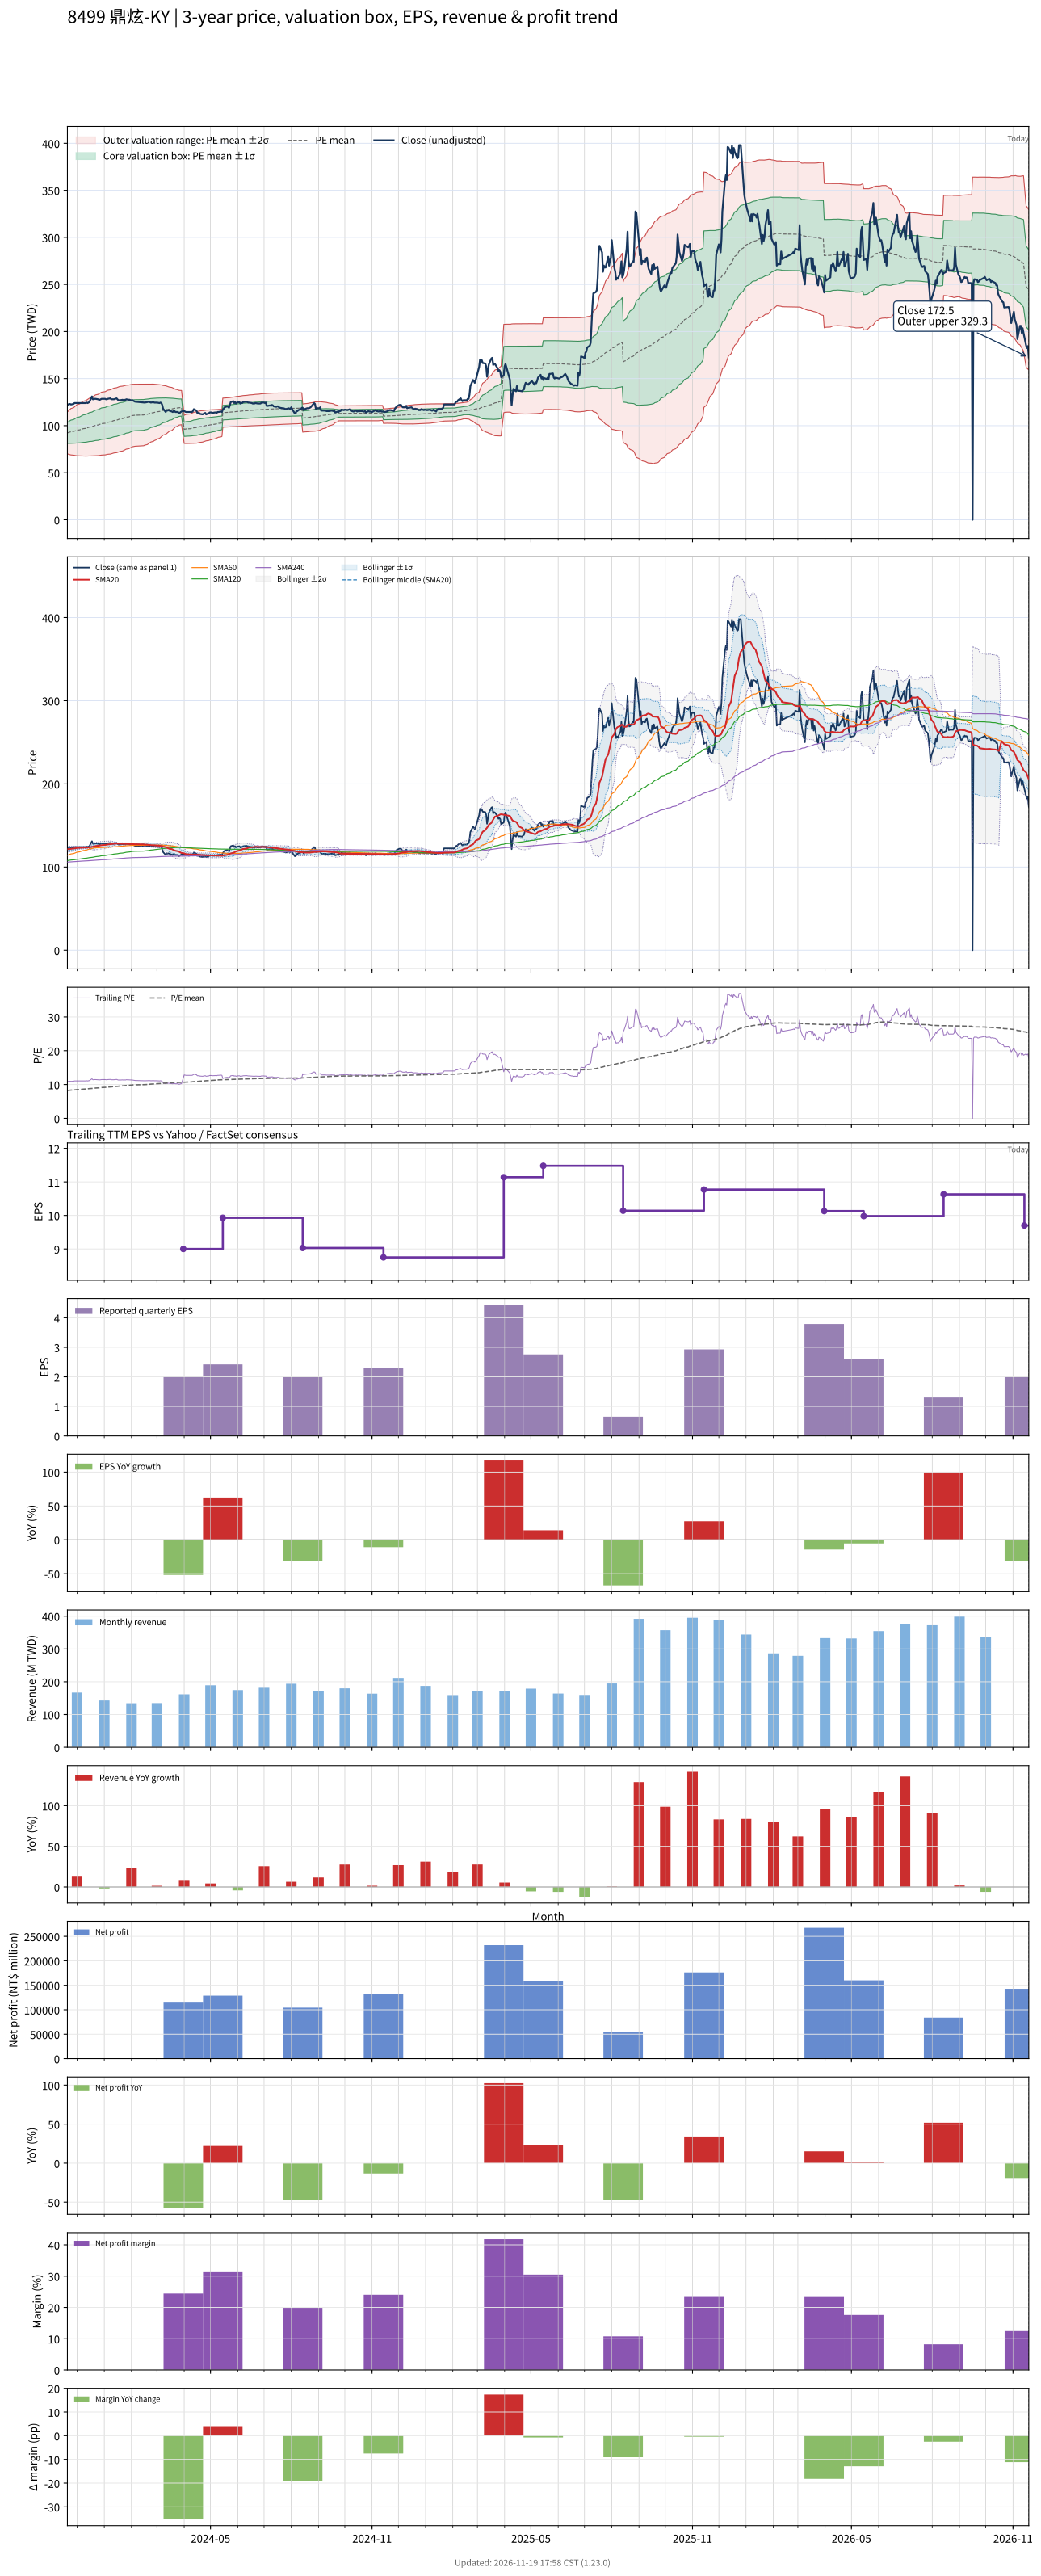

The table this chart was drawn from, first rows:
# chart-version: skill-stock-dynamic-val…
date, close, available_date, period_end, eps, ttm_eps, pe, pe_mean, pe_std, price_m2, price_m1, price_mean, price_p1, price_p2, forward_eps, forward_pe, forward_pe_mean, forward_pe_std, forward_price_m2, forward_price_m1, forward_price_mean, forward_price_p1, forward_price_p2, sma20
2023-11-20, 122, 2023-11-14, 2023-09-30, 2.58, 11.2, 10.89, 8.241, 0.9946, 70.02, 81.16, 92.29, 103.4, 114.6, , , , , , , , , , 121.4
2023-11-21, 122.5, 2023-11-14, 2023-09-30, 2.58, 11.2, 10.94, 8.268, 1.023, 69.69, 81.15, 92.61, 104.1, 115.5, , , , , , , , , , 121.5
2023-11-22, 123, 2023-11-14, 2023-09-30, 2.58, 11.2, 10.98, 8.297, 1.05, 69.4, 81.16, 92.92, 104.7, 116.5, , , , , , , , , , 121.6
2023-11-23, 123, 2023-11-14, 2023-09-30, 2.58, 11.2, 10.98, 8.325, 1.076, 69.13, 81.19, 93.24, 105.3, 117.4, , , , , , , , , , 121.8
2023-11-24, 122.5, 2023-11-14, 2023-09-30, 2.58, 11.2, 10.94, 8.352, 1.101, 68.89, 81.22, 93.55, 105.9, 118.2, , , , , , , , , , 121.9
2023-11-27, 123, 2023-11-14, 2023-09-30, 2.58, 11.2, 10.98, 8.38, 1.125, 68.67, 81.26, 93.86, 106.5, 119, , , , , , , , , , 122
2023-11-28, 124, 2023-11-14, 2023-09-30, 2.58, 11.2, 11.07, 8.409, 1.149, 68.45, 81.32, 94.18, 107, 119.9, , , , , , , , , , 122.3
2023-11-29, 124, 2023-11-14, 2023-09-30, 2.58, 11.2, 11.07, 8.439, 1.171, 68.28, 81.39, 94.51, 107.6, 120.7, , , , , , , , , , 122.5
2023-11-30, 124, 2023-11-14, 2023-09-30, 2.58, 11.2, 11.07, 8.468, 1.193, 68.12, 81.48, 94.84, 108.2, 121.6, , , , , , , , , , 122.8
2023-12-01, 124, 2023-11-14, 2023-09-30, 2.58, 11.2, 11.07, 8.497, 1.213, 67.99, 81.58, 95.17, 108.8, 122.3, , , , , , , , , , 123
2023-12-04, 124, 2023-11-14, 2023-09-30, 2.58, 11.2, 11.07, 8.525, 1.233, 67.86, 81.67, 95.49, 109.3, 123.1, , , , , , , , , , 123.1
2023-12-05, 124, 2023-11-14, 2023-09-30, 2.58, 11.2, 11.07, 8.554, 1.252, 67.76, 81.78, 95.81, 109.8, 123.9, , , , , , , , , , 123.2
2023-12-06, 124, 2023-11-14, 2023-09-30, 2.58, 11.2, 11.07, 8.583, 1.27, 67.69, 81.91, 96.13, 110.4, 124.6, , , , , , , , , , 123.2
2023-12-07, 124, 2023-11-14, 2023-09-30, 2.58, 11.2, 11.07, 8.613, 1.286, 67.65, 82.06, 96.46, 110.9, 125.3, , , , , , , , , , 123.3
2023-12-08, 124, 2023-11-14, 2023-09-30, 2.58, 11.2, 11.07, 8.643, 1.301, 67.65, 82.22, 96.8, 111.4, 125.9, , , , , , , , , , 123.3
2023-12-11, 124, 2023-11-14, 2023-09-30, 2.58, 11.2, 11.07, 8.672, 1.316, 67.66, 82.39, 97.13, 111.9, 126.6, , , , , , , , , , 123.5
2023-12-12, 124.5, 2023-11-14, 2023-09-30, 2.58, 11.2, 11.12, 8.703, 1.33, 67.69, 82.58, 97.47, 112.4, 127.3, , , , , , , , , , 123.5
2023-12-13, 124, 2023-11-14, 2023-09-30, 2.58, 11.2, 11.07, 8.732, 1.343, 67.73, 82.76, 97.8, 112.8, 127.9, , , , , , , , , , 123.6
2023-12-14, 124.5, 2023-11-14, 2023-09-30, 2.58, 11.2, 11.12, 8.763, 1.355, 67.78, 82.96, 98.14, 113.3, 128.5, , , , , , , , , , 123.6
2023-12-15, 125, 2023-11-14, 2023-09-30, 2.58, 11.2, 11.16, 8.793, 1.368, 67.85, 83.16, 98.48, 113.8, 129.1, , , , , , , , , , 123.7
2023-12-18, 131, 2023-11-14, 2023-09-30, 2.58, 11.2, 11.7, 8.828, 1.388, 67.78, 83.32, 98.87, 114.4, 130, , , , , , , , , , 124.2
2023-12-19, 128, 2023-11-14, 2023-09-30, 2.58, 11.2, 11.43, 8.86, 1.403, 67.8, 83.51, 99.23, 114.9, 130.7, , , , , , , , , , 124.4
2023-12-20, 128, 2023-11-14, 2023-09-30, 2.58, 11.2, 11.43, 8.892, 1.417, 67.85, 83.72, 99.59, 115.5, 131.3, , , , , , , , , , 124.7
2023-12-21, 128.5, 2023-11-14, 2023-09-30, 2.58, 11.2, 11.47, 8.926, 1.431, 67.93, 83.95, 99.97, 116, 132, , , , , , , , , , 125
2023-12-22, 128.5, 2023-11-14, 2023-09-30, 2.58, 11.2, 11.47, 8.959, 1.443, 68.03, 84.19, 100.3, 116.5, 132.7, , , , , , , , , , 125.2
2023-12-25, 128, 2023-11-14, 2023-09-30, 2.58, 11.2, 11.43, 8.992, 1.454, 68.13, 84.42, 100.7, 117, 133.3, , , , , , , , , , 125.5
2023-12-26, 127.5, 2023-11-14, 2023-09-30, 2.58, 11.2, 11.38, 9.024, 1.465, 68.26, 84.66, 101.1, 117.5, 133.9, , , , , , , , , , 125.7
2023-12-27, 127.5, 2023-11-14, 2023-09-30, 2.58, 11.2, 11.38, 9.056, 1.473, 68.42, 84.93, 101.4, 117.9, 134.4, , , , , , , , , , 125.8
2023-12-28, 128, 2023-11-14, 2023-09-30, 2.58, 11.2, 11.43, 9.088, 1.482, 68.58, 85.19, 101.8, 118.4, 135, , , , , , , , , , 126
2023-12-29, 128.5, 2023-11-14, 2023-09-30, 2.58, 11.2, 11.47, 9.121, 1.492, 68.74, 85.45, 102.2, 118.9, 135.6, , , , , , , , , , 126.3
2024-01-02, 128.5, 2023-11-14, 2023-09-30, 2.58, 11.2, 11.47, 9.154, 1.499, 68.94, 85.73, 102.5, 119.3, 136.1, , , , , , , , , , 126.5
2024-01-03, 128, 2023-11-14, 2023-09-30, 2.58, 11.2, 11.43, 9.186, 1.507, 69.13, 86.01, 102.9, 119.8, 136.6, , , , , , , , , , 126.7
2024-01-04, 128, 2023-11-14, 2023-09-30, 2.58, 11.2, 11.43, 9.218, 1.513, 69.35, 86.3, 103.2, 120.2, 137.1, , , , , , , , , , 126.9
2024-01-05, 128.5, 2023-11-14, 2023-09-30, 2.58, 11.2, 11.47, 9.251, 1.519, 69.59, 86.6, 103.6, 120.6, 137.6, , , , , , , , , , 127.1
2024-01-08, 129, 2023-11-14, 2023-09-30, 2.58, 11.2, 11.52, 9.284, 1.525, 69.81, 86.89, 104, 121.1, 138.1, , , , , , , , , , 127.4
2024-01-09, 128, 2023-11-14, 2023-09-30, 2.58, 11.2, 11.43, 9.316, 1.53, 70.07, 87.21, 104.3, 121.5, 138.6, , , , , , , , , , 127.6
2024-01-10, 128, 2023-11-14, 2023-09-30, 2.58, 11.2, 11.43, 9.348, 1.533, 70.37, 87.53, 104.7, 121.9, 139, , , , , , , , , , 127.8
2024-01-11, 128, 2023-11-14, 2023-09-30, 2.58, 11.2, 11.43, 9.38, 1.536, 70.66, 87.86, 105.1, 122.3, 139.5, , , , , , , , , , 128
2024-01-12, 128, 2023-11-14, 2023-09-30, 2.58, 11.2, 11.43, 9.413, 1.538, 70.98, 88.2, 105.4, 122.6, 139.9, , , , , , , , , , 128.1
2024-01-15, 129, 2023-11-14, 2023-09-30, 2.58, 11.2, 11.52, 9.446, 1.54, 71.3, 88.55, 105.8, 123, 140.3, , , , , , , , , , 128.3
2024-01-16, 128, 2023-11-14, 2023-09-30, 2.58, 11.2, 11.43, 9.476, 1.542, 71.58, 88.86, 106.1, 123.4, 140.7, , , , , , , , , , 128.2
2024-01-17, 127, 2023-11-14, 2023-09-30, 2.58, 11.2, 11.34, 9.506, 1.544, 71.87, 89.17, 106.5, 123.8, 141.1, , , , , , , , , , 128.1
2024-01-18, 127, 2023-11-14, 2023-09-30, 2.58, 11.2, 11.34, 9.536, 1.544, 72.23, 89.52, 106.8, 124.1, 141.4, , , , , , , , , , 128.1
2024-01-19, 127, 2023-11-14, 2023-09-30, 2.58, 11.2, 11.34, 9.568, 1.541, 72.64, 89.9, 107.2, 124.4, 141.7, , , , , , , , , , 128
2024-01-22, 127.5, 2023-11-14, 2023-09-30, 2.58, 11.2, 11.38, 9.6, 1.539, 73.06, 90.29, 107.5, 124.8, 142, , , , , , , , , , 128
2024-01-23, 127, 2023-11-14, 2023-09-30, 2.58, 11.2, 11.34, 9.632, 1.534, 73.51, 90.7, 107.9, 125.1, 142.3, , , , , , , , , , 127.9
2024-01-24, 127.5, 2023-11-14, 2023-09-30, 2.58, 11.2, 11.38, 9.665, 1.529, 74, 91.13, 108.3, 125.4, 142.5, , , , , , , , , , 127.9
2024-01-25, 127, 2023-11-14, 2023-09-30, 2.58, 11.2, 11.34, 9.698, 1.523, 74.51, 91.56, 108.6, 125.7, 142.7, , , , , , , , , , 127.9
2024-01-26, 128, 2023-11-14, 2023-09-30, 2.58, 11.2, 11.43, 9.731, 1.517, 75.02, 92, 109, 126, 143, , , , , , , , , , 127.9
2024-01-29, 127.5, 2023-11-14, 2023-09-30, 2.58, 11.2, 11.38, 9.763, 1.51, 75.51, 92.43, 109.3, 126.3, 143.2, , , , , , , , , , 127.8
2024-01-30, 127.5, 2023-11-14, 2023-09-30, 2.58, 11.2, 11.38, 9.795, 1.504, 76.01, 92.86, 109.7, 126.5, 143.4, , , , , , , , , , 127.8
2024-01-31, 127, 2023-11-14, 2023-09-30, 2.58, 11.2, 11.34, 9.826, 1.497, 76.51, 93.28, 110, 126.8, 143.6, , , , , , , , , , 127.7
2024-02-01, 127, 2023-11-14, 2023-09-30, 2.58, 11.2, 11.34, 9.857, 1.49, 77.02, 93.7, 110.4, 127.1, 143.8, , , , , , , , , , 127.7
2024-02-02, 127, 2023-11-14, 2023-09-30, 2.58, 11.2, 11.34, 9.887, 1.483, 77.52, 94.13, 110.7, 127.3, 143.9, , , , , , , , , , 127.6
2024-02-05, 125.5, 2023-11-14, 2023-09-30, 2.58, 11.2, 11.21, 9.917, 1.472, 78.09, 94.58, 111.1, 127.6, 144.1, , , , , , , , , , 127.4
2024-02-15, 124.5, 2023-11-14, 2023-09-30, 2.58, 11.2, 11.12, 9.946, 1.461, 78.66, 95.03, 111.4, 127.8, 144.1, , , , , , , , , , 127.2
2024-02-16, 124.5, 2023-11-14, 2023-09-30, 2.58, 11.2, 11.12, 9.975, 1.449, 79.26, 95.49, 111.7, 128, 144.2, , , , , , , , , , 127.1
2024-02-19, 125, 2023-11-14, 2023-09-30, 2.58, 11.2, 11.16, 10, 1.437, 79.87, 95.96, 112.1, 128.1, 144.2, , , , , , , , , , 126.9
2024-02-20, 125.5, 2023-11-14, 2023-09-30, 2.58, 11.2, 11.21, 10.04, 1.423, 80.53, 96.46, 112.4, 128.3, 144.3, , , , , , , , , , 126.8
... 668 more rows
